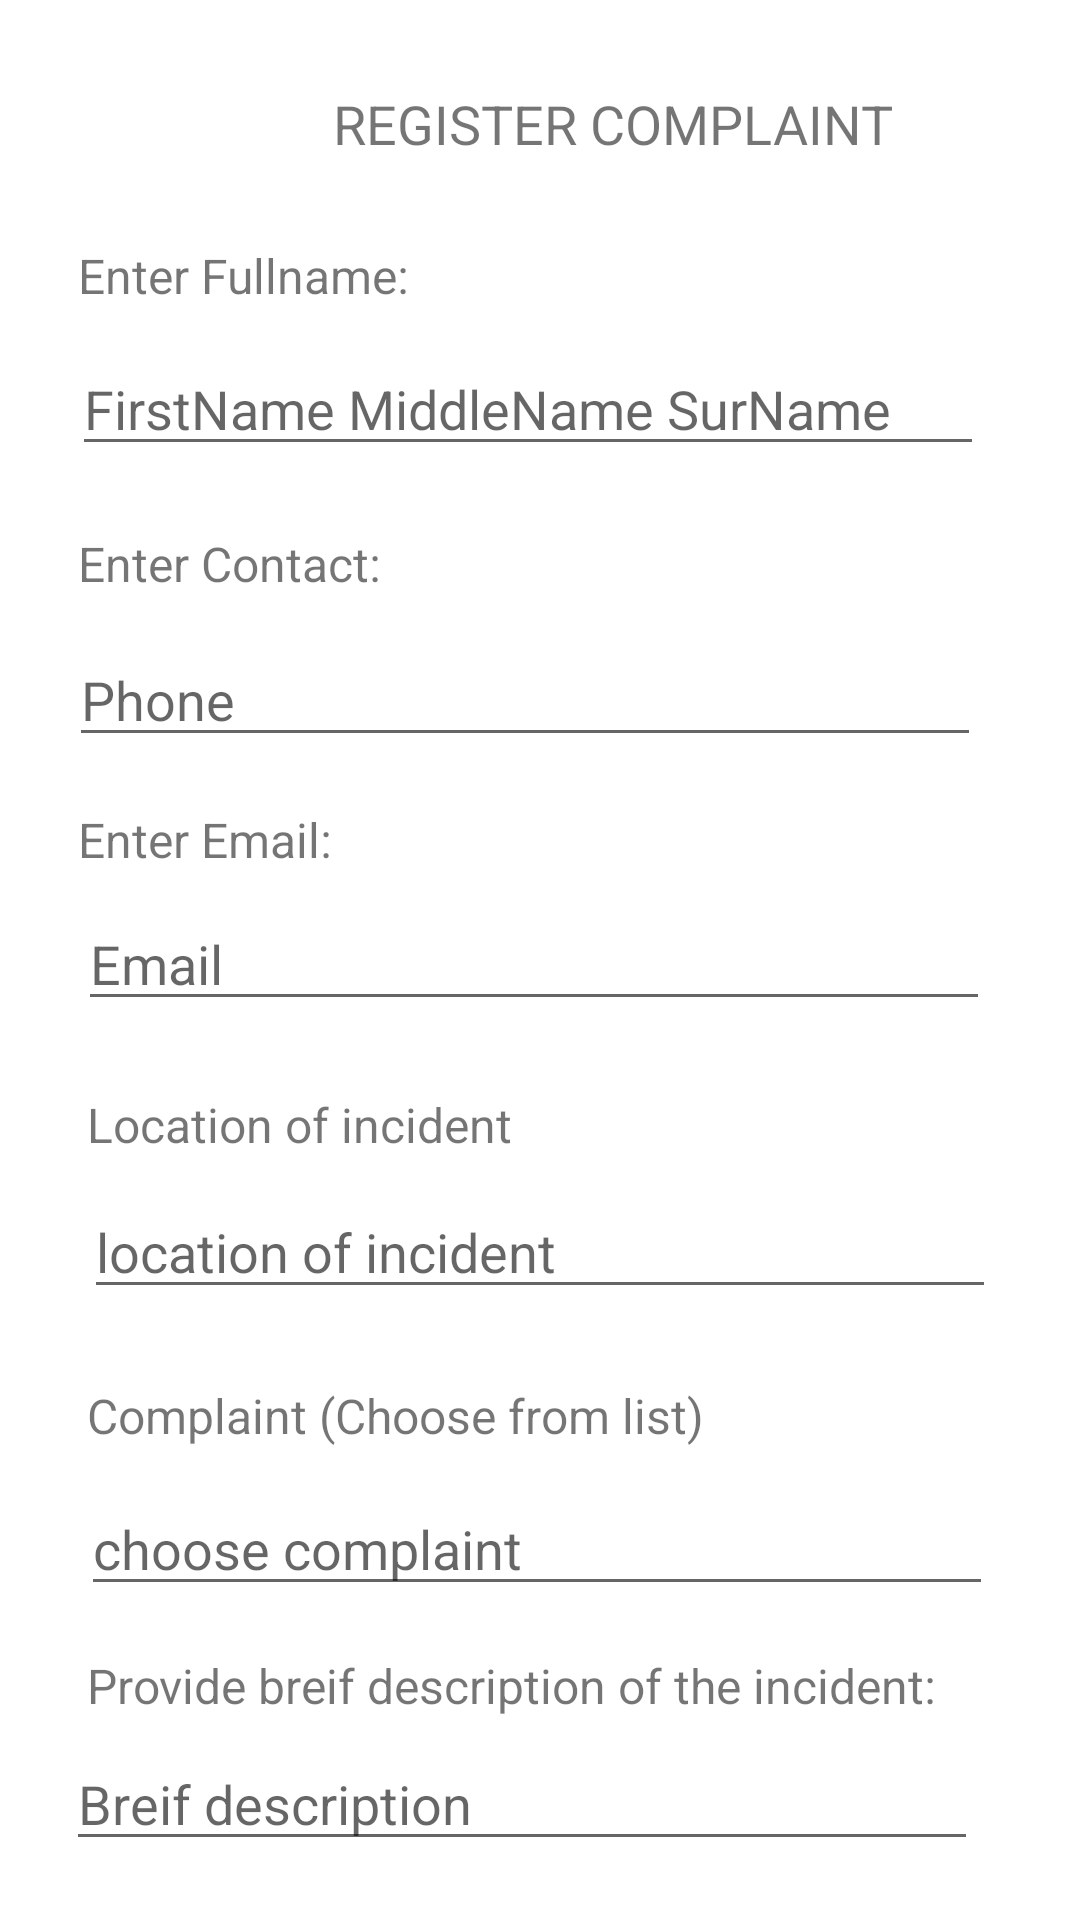

Write the Android layout XML for this screen, with the resource values it uses.
<!-- AndroidManifest.xml: application theme AppTheme -->
<!-- res/layout/activity_complaint.xml -->
<?xml version="1.0" encoding="utf-8"?>
<RelativeLayout xmlns:android="http://schemas.android.com/apk/res/android"
    android:layout_width="match_parent"
    android:layout_height="match_parent">


    <TextView
        android:id="@+id/textView"
        android:layout_width="wrap_content"
        android:layout_height="wrap_content"
        android:layout_alignParentStart="true"
        android:layout_alignParentTop="true"
        android:layout_centerHorizontal="true"
        android:layout_marginStart="111dp"
        android:layout_marginTop="29dp"
        android:text="REGISTER COMPLAINT"
        android:textSize="18sp" />

    <EditText
        android:id="@+id/mail"
        android:layout_width="355dp"
        android:layout_height="wrap_content"
        android:layout_alignParentStart="true"
        android:layout_alignParentTop="true"
        android:layout_alignParentEnd="true"
        android:layout_centerInParent="true"
        android:layout_marginStart="26dp"
        android:layout_marginTop="299dp"
        android:layout_marginEnd="30dp"
        android:ems="10"
        android:hint="Email"
        android:inputType="textPersonName" />

    <TextView
        android:id="@+id/textView4"
        android:layout_width="wrap_content"
        android:layout_height="wrap_content"
        android:layout_alignParentStart="true"
        android:layout_alignParentTop="true"
        android:layout_marginStart="26dp"
        android:layout_marginTop="81dp"
        android:text="Enter Fullname:"
        android:textSize="16sp" />

    <EditText
        android:id="@+id/fullname"
        android:layout_width="355dp"
        android:layout_height="wrap_content"
        android:layout_alignParentStart="true"
        android:layout_alignParentTop="true"
        android:layout_alignParentEnd="true"
        android:layout_centerHorizontal="true"
        android:layout_marginStart="24dp"
        android:layout_marginTop="114dp"
        android:layout_marginEnd="32dp"
        android:ems="10"
        android:hint="FirstName MiddleName SurName"
        android:inputType="textPersonName" />

    <TextView
        android:id="@+id/textView5"
        android:layout_width="wrap_content"
        android:layout_height="wrap_content"
        android:layout_alignParentStart="true"
        android:layout_alignParentTop="true"
        android:layout_marginStart="26dp"
        android:layout_marginTop="177dp"
        android:text="Enter Contact:"
        android:textSize="16sp" />

    <TextView
        android:id="@+id/textView6"
        android:layout_width="wrap_content"
        android:layout_height="wrap_content"
        android:layout_alignParentStart="true"
        android:layout_alignParentTop="true"
        android:layout_marginStart="26dp"
        android:layout_marginTop="269dp"
        android:text="Enter Email:"
        android:textSize="16sp" />

    <EditText
        android:id="@+id/contact"
        android:layout_width="355dp"
        android:layout_height="wrap_content"
        android:layout_alignParentStart="true"
        android:layout_alignParentTop="true"
        android:layout_alignParentEnd="true"
        android:layout_centerHorizontal="true"
        android:layout_marginStart="23dp"
        android:layout_marginTop="211dp"
        android:layout_marginEnd="33dp"
        android:ems="10"
        android:hint="Phone"
        android:inputType="textPersonName" />

    <TextView
        android:id="@+id/textView7"
        android:layout_width="wrap_content"
        android:layout_height="wrap_content"
        android:layout_alignParentStart="true"
        android:layout_alignParentTop="true"
        android:layout_marginStart="29dp"
        android:layout_marginTop="364dp"
        android:text="Location of incident"
        android:textSize="16sp" />

    <TextView
        android:id="@+id/textView8"
        android:layout_width="wrap_content"
        android:layout_height="wrap_content"
        android:layout_alignParentStart="true"
        android:layout_alignParentTop="true"
        android:layout_marginStart="29dp"
        android:layout_marginTop="461dp"
        android:text="Complaint (Choose from list)"
        android:textSize="16sp" />

    <EditText
        android:id="@+id/complaint"
        android:layout_width="355dp"
        android:layout_height="wrap_content"
        android:layout_alignParentStart="true"
        android:layout_alignParentTop="true"
        android:layout_alignParentEnd="true"
        android:layout_centerHorizontal="true"
        android:layout_marginStart="27dp"
        android:layout_marginTop="494dp"
        android:layout_marginEnd="29dp"
        android:ems="10"
        android:hint="choose complaint"
        android:inputType="textPersonName" />

    <TextView
        android:id="@+id/textView9"
        android:layout_width="wrap_content"
        android:layout_height="wrap_content"
        android:layout_alignParentStart="true"
        android:layout_alignParentTop="true"
        android:layout_marginStart="29dp"
        android:layout_marginTop="551dp"
        android:text="Provide breif description of the incident:"
        android:textSize="16sp" />

    <EditText
        android:id="@+id/bdesc"
        android:layout_width="355dp"
        android:layout_height="wrap_content"
        android:layout_alignParentStart="true"
        android:layout_alignParentTop="true"
        android:layout_alignParentEnd="true"
        android:layout_centerHorizontal="true"
        android:layout_marginStart="22dp"
        android:layout_marginTop="579dp"
        android:layout_marginEnd="34dp"
        android:ems="10"
        android:hint="Breif description"
        android:inputType="textPersonName" />

    <EditText
        android:id="@+id/loi"
        android:layout_width="355dp"
        android:layout_height="wrap_content"
        android:layout_alignParentStart="true"
        android:layout_alignParentTop="true"
        android:layout_alignParentEnd="true"
        android:layout_centerHorizontal="true"
        android:layout_marginStart="28dp"
        android:layout_marginTop="395dp"
        android:layout_marginEnd="28dp"
        android:ems="10"
        android:hint="location of incident"
        android:inputType="textPersonName" />

    <Button
        android:id="@+id/register"
        android:layout_width="wrap_content"
        android:layout_height="wrap_content"
        android:layout_alignParentStart="true"
        android:layout_alignParentTop="true"
        android:layout_centerHorizontal="true"
        android:layout_marginStart="159dp"
        android:layout_marginTop="645dp"
        android:text="Button" />


</RelativeLayout>
<!-- resources referenced by this layout -->
<resources>

</resources>
